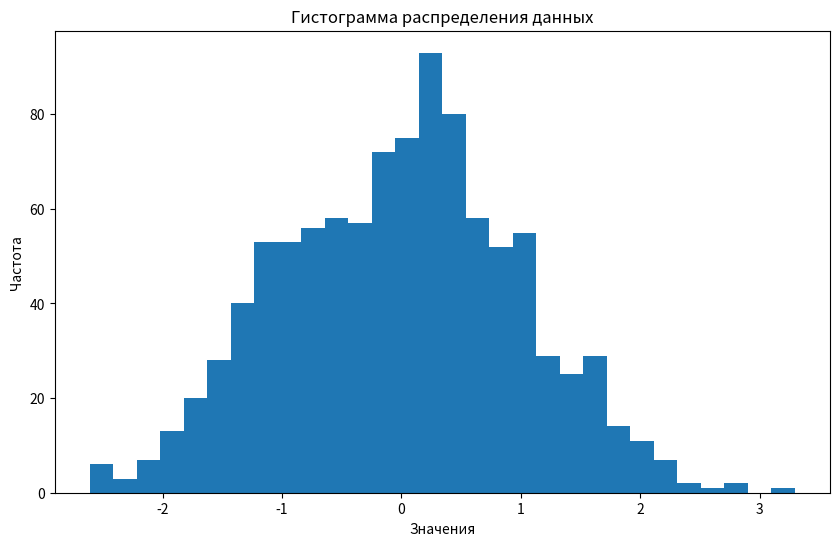

This chart was generated by the following Python code:
import matplotlib.pyplot as plt
import numpy as np


mean = 0
std_dev = 1
num_samples = 1000

data = np.random.normal(mean, std_dev, num_samples)
plt.figure(figsize=(10, 6))
plt.hist(data, bins=30)
plt.xlabel('Значения')
plt.ylabel('Частота')
plt.title('Гистограмма распределения данных')
plt.show()